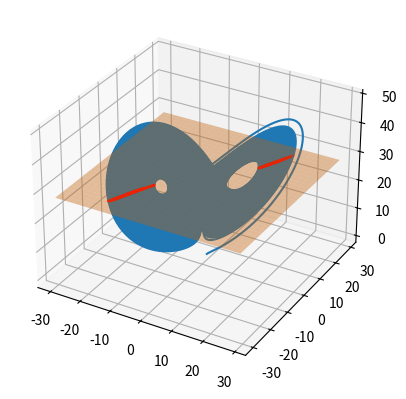
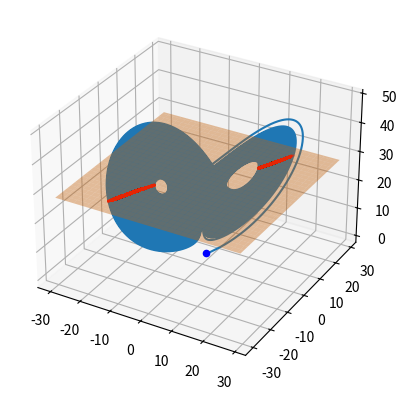
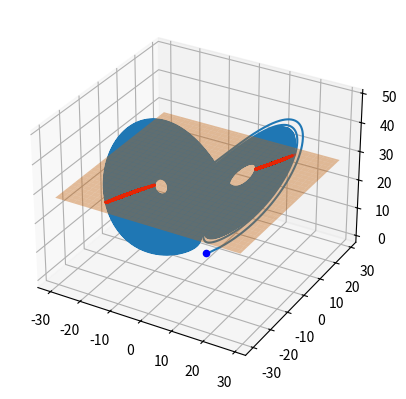

The script that saved these images, in order: (Note: this script raises an exception after producing the figures.)
# %%
# %matplotlib notebook
import numpy as np
import matplotlib.pyplot as plt
from scipy.integrate import odeint
from scipy.signal import place_poles
import scipy
from mpl_toolkits.mplot3d import Axes3D

# %% [markdown]
## Lorenz system equations
# \begin{align}
# \frac{\delta x}{\delta t} & = \sigma(y-x) \\
# \frac{\delta y}{\delta t} & = x(\rho-z)-y \\
# \frac{\delta z}{\delta t} & = xy - \beta z \\
# \end{align}
### Common parameter values
# $\rho = 28$, $\sigma = 10$, $\beta = 8/3$ produces chaotic motions (though apparently not all solutions are chaotic, does this mean unstable limit cycles?)

# %% [markdown]
# First we need to define a surface of section
# Using code obtained from various places on the internet (wikipedia, stack overflow), we can see that using $z=\rho$ makes a good surface that intersects all trajectories
#
# Also we might want to try multiple periods for orbit length


# %%
# To get the surface of section, just take points from the integration that are equal to (or near I suppose the surface)

rho = 28.0
sigma = 10.0
beta = 8.0 / 3.0

def f(state, t, rho = 28.0, sigma = 10.0, beta = 8/3):
    x, y, z = state  # Unpack the state vector
    return sigma * (y - x), x * (rho - z) - y, x * y - beta * z  # Derivatives

def run_lorenz(state_init, t_end, rho=28.0, sigma=10.0, beta=8/3):
    state0 = state_init
    t = np.arange(0.0, t_end, 0.001)

    states = odeint(f, state0, t, args=(rho, sigma, beta))
    return states

time_span= 500.0
states = run_lorenz([1.0, 1.0, 1.0], time_span, rho=rho)

# %%

# how to plot surface from stack overflow, thanks
xx, yy = np.meshgrid(range(-30,30), range(-30,30))

# calculate corresponding z
z = np.ones((60,60)) * rho

section_error = 0.1
def get_surface_of_section(states, rho=28.0, section_error=0.2):

    surface_indicies = np.where(np.abs(states[:,2] - rho) < section_error)[0]

    temp = []
    i = 0
    while i < len(surface_indicies):
        if len(temp) != 0 and surface_indicies[i] == temp[-1][0] + 1: 
            q = 1
            while i < len(surface_indicies) and surface_indicies[i] == temp[-1][0] + q:
                temp[-1].append(surface_indicies[i])
                i += 1
                q += 1
        if i < len(surface_indicies):
            temp.append([surface_indicies[i]])
        i += 1
    surface_of_section = []
    # print(temp)
    for group in temp:
        if len(group) < 4:
            surface_of_section.append(states[group[len(group) // 2], :])
            continue
        chunk = states[group, :]
        # print(chunk[:, :2])
        # print(chunk[:, -1:])
        t = np.linspace(chunk[0,0], chunk[-1,0], 50)
        t2 = np.linspace(chunk[0,1], chunk[-1,1], 50)
        T = np.vstack((t,t2))
        # print(T.shape)
        # print(T)
        # print(chunk[:,:2].shape)
        # print(chunk[:,-1:].shape)
        interp = scipy.interpolate.griddata(chunk[:, :2], chunk[:, -1:], (t,t2), fill_value=rho + 10)
        # stack overflow to the rescue again
        # print(interp - 28.0)
        closest_to_root = (np.abs(interp - 28.0)).argmin()
        # print(T.shape)
        # print(closest_to_root)
        stacker = np.vstack((T, interp.T))
        # print(stacker[:, closest_to_root])
        point = stacker[:, closest_to_root]
        surface_of_section.append(point)
        # print(point)
        # break


    # get only upward facing indicies
    # surface_of_section = np.array(surface_of_section[::2])
    surface_of_section = np.array(surface_of_section)
    indicies = np.where(surface_of_section[:,0] * surface_of_section[:,1] - beta * surface_of_section[:,2] > 0)
    # print(indicies)
    surface_of_section = surface_of_section[indicies]

    # print(surface_of_section[:,2])
    # print(surface_of_section[:,0] * surface_of_section[:,1] - beta * surface_of_section[:,2])
    # print(surface_of_section.shape)
    # upward_indicies = surface_indicies[::2]

    # surface_of_section = states[upward_indicies, :]
    return surface_of_section
    # return None

surface_of_section = get_surface_of_section(states, rho, 0.1)

# %%
# TODO so it looks like the numerical calculation of the surface can 
# get like 4 points for the same piercing. I'm not sure if reducing 
# the delta will help because then some of the outer orbits' piercings get missed
# Maybe making the times calculated more fine while reducing the delta could do 
# it, but that might just cause it to take longer to calculate and 
# could also just have the same problem. Maybe the best option is to choose the 
# first index of sequential indexes (because we are fairly certain 
# there will not be two piercings within the small time window we provide)


# %% [markdown]
# Important to note how much your fidelity in finding the surface of section determines how effective this method is
# TODO missing one piercing of the surface of section can throw off your whole algorithm, so that's a problem...

# %%

fig = plt.figure()
ax = fig.add_subplot(projection='3d')
ax.plot(states[:, 0], states[:, 1], states[:, 2])
ax.plot_surface(xx, yy, z, alpha=0.4)
ax.scatter(surface_of_section[:, 0], surface_of_section[:, 1], surface_of_section[:, 2], color='r', s=1)

# %%
# So now that we have the surface of section, and the piercings, we need to find several piercings that are close together

# Lets just look through the first 20 for close matches (any period)
def get_proximate_piercings(max_size=20, delta=1.0):
    close = []
    # size = min(max_size,surface_of_section.shape[0])
    size = surface_of_section.shape[0]
    for i in range(size):
        for j in range(i,size):
            if i == j:
                continue
            if np.linalg.norm(surface_of_section[i] - surface_of_section[j]) < delta:
                close.append((i,j))

    return close

close = get_proximate_piercings(20, 1.0)
# print(len(close))
# print(close)
# %%

# So basically we need to make sure these "close" piercings are also within a time distance of each other... Although time is not continuous but the sequence of discrete upward piercings
# So being close to each other numerically in "close" should work

# %%
# print(close[18])

def get_piercing_pairs_close_to_point(point, radius = 1.0, period = 1):
    # now we need more piercings in this area, lets just pick one of the piercings as the location and accept more pairs of piercings in that area
    radius = 1.0
    close_piercings = []
    for i in range(len(close)):
        # print(np.linalg.norm(surface_of_section[close[i][0]] - point) < radius)
        # print(np.linalg.norm(surface_of_section[close[i][1]] - point)< radius)
        if np.linalg.norm(surface_of_section[close[i][0]] - point) < radius \
        and np.linalg.norm(surface_of_section[close[i][1]] - point) < radius:
            close_piercings.append(close[i])
    # next we only want time gaps that match the period we are looking for
    temp = []
    for pair in close_piercings:
        # print(pair[1] - pair[0])
        if pair[0] + period == pair[1]:
            temp.append(pair)
    close_piercings = np.array(temp)
    return close_piercings
# point_of_interest = surface_of_section[close[18][0]]
# num = np.random.randint(len(close))
num = 3119
point_of_interest = (surface_of_section[close[num][0]] + surface_of_section[close[num][1]])/2
print(point_of_interest)
close_piercings = get_piercing_pairs_close_to_point(point_of_interest, 2.0, 1)
print(close_piercings)

# %% [markdown]
# So now we need to figure out
# $$z_{n+1} = \hat{A}z_n + \hat{C}$$

# %%
def find_cycle_params(Z_n, Z_n_1):
    # first build matrix of xs
    #   z_n will be 3 by x. 
    num_points = Z_n.shape[0]
    A1 = np.vstack((Z_n[:,0], np.zeros(num_points), np.zeros(num_points), Z_n[:,1], np.zeros(num_points), np.zeros(num_points), Z_n[:,2], np.zeros(num_points), np.zeros(num_points), np.ones(num_points), np.zeros(num_points), np.zeros(num_points))).T
    A2 = np.vstack((np.zeros(num_points), Z_n[:,0], np.zeros(num_points), np.zeros(num_points), Z_n[:,1], np.zeros(num_points), np.zeros(num_points), Z_n[:,2], np.zeros(num_points), np.zeros(num_points), np.ones(num_points), np.zeros(num_points))).T
    A3 = np.vstack((np.zeros(num_points), np.zeros(num_points), Z_n[:,0], np.zeros(num_points), np.zeros(num_points), Z_n[:,1], np.zeros(num_points), np.zeros(num_points), Z_n[:,2], np.zeros(num_points), np.zeros(num_points), np.ones(num_points))).T
    A = np.vstack((A1, A2, A3))
    # print(A)

    # then add on the identity for the cs
    # A = np.hstack((A, np.identity(num_points * 3)))
    # print(A)

    # then turn bs into a vector
    b = np.hstack((Z_n_1[:,0], Z_n_1[:,1], Z_n_1[:,2]))
    # print(b)
    # Solve using least squares
    x = np.linalg.lstsq(A, b)[0]
    # print(x)
    # Split the resulting answer up into A and C and rearrange them as vectors
    #   First 9 entries are entries of A, all the rest are entries of C
    A = np.vstack((x[:3], x[3:6], x[6:9])).T
    C = x[9:]
    C_temp = np.vstack((C,)*num_points)
    # Sanity check: Z_n_1 = A Z_n + C
    check = Z_n_1.T - (A@Z_n.T + C_temp.T)
    # print(np.linalg.norm(check))
    #   How much does the error affect the control?
    # Calculate Z_star using these vectors
    Z_star = np.linalg.inv(np.identity(A.shape[1]) - A) @ C.T

    fig = plt.figure()
    ax = fig.add_subplot(projection='3d')
    ax.plot(states[:, 0], states[:, 1], states[:, 2])
    ax.plot_surface(xx, yy, z, alpha=0.4)
    ax.scatter(surface_of_section[close, 0], surface_of_section[close, 1], surface_of_section[close, 2], color='r', s=1)
    ax.scatter(Z_star[0], Z_star[1], Z_star[2], color="blue")

    # Return the correct things
    return A,C,Z_star

z_n_indexes = close_piercings[:,0]
z_n_plus_indexes = close_piercings[:,1]

# if all the points are 3-vectors, Zs will be (3 by ?) not vectors.... how are we gonna handle that?
# Naiive approach is to just stretch it out to a longer vector, or maybe solve for different parts of A and stack them together
# [redacted]

A, C, Z_star = find_cycle_params(surface_of_section[z_n_indexes], surface_of_section[z_n_plus_indexes])

# %%
# Now that we have A, we need to get B (check list of things to calculate)
#   This means running it again with a purturbation in our parameter that we will be able to change (which one is that?)
delta_rho = 0.01

states = run_lorenz([1.0, 1.0, 1.0], time_span, rho=rho + delta_rho)
surface_of_section = get_surface_of_section(states, rho + delta_rho, 0.1)
close = get_proximate_piercings(20, 1.0)
close_piercings = get_piercing_pairs_close_to_point(point_of_interest, 1.0, 1)

z_n_indexes = close_piercings[:,0]
z_n_plus_indexes = close_piercings[:,1]

_, _, Z_star_new = find_cycle_params(surface_of_section[z_n_indexes], surface_of_section[z_n_plus_indexes])
# delta_p = np.array([delta_rho, 0, 0])
# print(Z_star_new)
# print(Z_star)
# print(np.linalg.norm(delta_p))
# I thought p might be a vector, but it makes more sense to just do one parameter at a time
B = (Z_star_new - Z_star) / delta_rho
# print(B)

# %%
# Now we need to get the k vector
#   I think for discrete time having all 0 eigenvalues is actually stable
# print(B.shape)
# if B.shape != (3,3):
    # B = np.diag(B)
# print(A.shape)
# print(B.shape)
# K = control.acker(A,B,[0.5,0.5,0.5])
# K = control.acker(A,B,[0,0,0])
res = place_poles(A,B.reshape((B.shape[0], 1)),[0, 0.1, 0.2])
# res = place_poles(A,B.reshape((B.shape[0], 1)),[0.5, 0.6, 0.7])
K = res.gain_matrix
print("Computed poles: {}".format(res.computed_poles))
# TODO check that all poles of A-BK are actually stable
#   If that doesn't work make the poles larger (still less than 1)
#   For the example I'm currently using (172), it seems to be getting the poles right...


# print(K)
# def run_lorenz(state_init, t_end, rho=28.0, sigma=10.0, beta=8/3):

# %%
control_used = 0
mag = 0
    
def f_control(state, t, poi, K=np.identity(3), rho = 28.0, sigma = 10.0, beta = 8/3, delta=0.1):
    global control_used
    global mag
    x, y, z = state  # Unpack the state vector
    if z - rho < section_error and np.linalg.norm(state - poi) < delta and x * y - beta * z > 0:
        # print(x * y - beta * z)
    # if z - rho < section_error and np.linalg.norm(state - poi) < delta and False: # for testing what the trajectory would be without control
        # TODO I also need to determine if it is an upward or downward piercing
        #   Try using scipy.integrate.solve_ivp, it has a place for events and they are zero crossings and you can even specify which direction the crossing is in!
        #       So this has triggers when it crosses zeros of the function, but the surface of seciton is not the zeros and I can't figure out how to tell it to use that
        # if not control_used:
        #     control_used = True
        #     print("Control used")
        control_used += 1
        rho_new = -K@(state-poi) + rho
        mag = max(mag, abs(rho_new - rho))
        # print(rho_new)
        return sigma * (y - x), x * (rho_new - z) - y, x * y - beta * z  # Derivatives
        # TODO this is literally the derivitive fool this is what will tell you when it crosses from above or below
    else:
        return sigma * (y - x), x * (rho - z) - y, x * y - beta * z  # Derivatives

# def control
#     global control_used

def controlled_lorenz(state_init, t_end, poi, K, rho_init=28, sigma=10.0, beta=8/3, delta=0.1):
    state0 = state_init
    t = np.arange(0.0, t_end, 0.001)

    states = odeint(f_control, state0, t, args=(poi, K, rho_init, sigma, beta, delta))
    if control_used == 0:
        print("No control used")
    else:
        print("Control used {} times".format(control_used))
    return states

# states = controlled_lorenz([1.0, 1.0, 1.0], time_span, K=K, poi=Z_star, rho_init=rho, delta=1.0)
states = controlled_lorenz([1.0, 1.0, 1.0], 500.0, K=K, poi=Z_star, rho_init=rho, delta=2.0)
# print(states.shape)
fig = plt.figure()
ax = fig.add_subplot(projection='3d')
partition = states.shape[0] // 3
# partition = 5000
ax.plot(states[:partition, 0], states[:partition, 1], states[:partition, 2], color="green")
ax.plot(states[partition:-partition, 0], states[partition:-partition, 1], states[partition:-partition, 2])
ax.plot(states[-partition:, 0], states[-partition:, 1], states[-partition:, 2], color="yellow")
# ax.plot(states[:, 0], states[:, 1], states[:, 2])
ax.plot_surface(xx, yy, z, alpha=0.4)
# ax.scatter(surface_of_section[close, 0], surface_of_section[close, 1], surface_of_section[close, 2], color='r', s=1)
ax.scatter(Z_star[0], Z_star[1], Z_star[2], color="blue")
ax.scatter(states[-1, 0], states[-1, 1], states[-1, 2], color="red")
ax.scatter(states[0, 0], states[0, 1], states[0, 2], color="green")

# %%
# For when I run this not in a notebook
print("Max control magnitude: {}".format(mag))
print("Num: {}".format(num))
print(states[-1,:])
plt.draw()
plt.show()